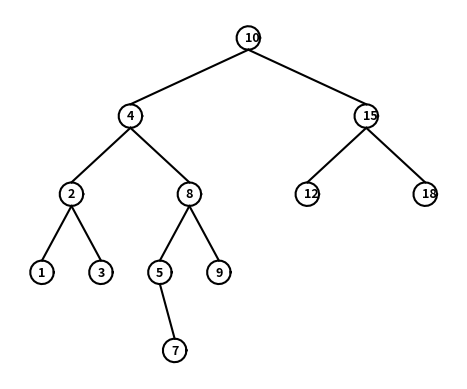

Recreate this plot in Python. (Note: this script raises an exception after producing the figure.)
"""
[redacted]
Class : CS 2302 
Date Modified: March 8, 2019 
[redacted]
Assingment: Lab 3 Binary Search Tress
[redacted]
Purpose: to implement various algorithms and methods to fully understand the
process of how a Binary Search Tree works.
"""
#Imports various tools to help us plot the binary tree to be used in this lab
import matplotlib.pyplot as plt
import numpy as np
import math 

class BST(object):
    # Constructor
    def __init__(self, item, left=None, right=None):  
        self.item = item
        self.left = left 
        self.right = right
        
#This method creates the circle to be used when plotting the binary tree       
def circle(center,radius): 
    n = int(4*radius*math.pi)
    t = np.linspace(0,6.3,n)
    y = center[1]+radius*np.sin(t)
    x = center[0]+radius*np.cos(t)
    return x,y 

#This method plots the circles that will be shown when printing the binary search tree
def drawCircles(ax,center,r): 
    x,y = circle(center,r)  
    ax.plot(x,y,color='k') 
     
#Method that inserts items into a binary tree
def Insert(T,i):
    #If T is none, insert item i. This will be the root
    if T == None:
        T =  BST(i)
    #If the current item is less than item i, insert on the left branch   
    elif T.item > i:
        T.left = Insert(T.left,i)
    #If the current item is greater than item i, insert on the right branch
    else:
        T.right = Insert(T.right,i)
    #Return Tree T
    return T
    
# Prints items in BST in ascending order     
def InOrder(T):
    if T is not None:
        InOrder(T.left)
        print(T.item,end = ' ')
        InOrder(T.right)

# Prints items and structure of BST  
def InOrderD(T,space):
    if T is not None:
        InOrderD(T.right,space+'   ')
        print(space,T.item)
        InOrderD(T.left,space+'   ')
        
#Method that takes in a list Z, and returns a balanced list to be used to create a balanced tree
def balancedTree(Z):   
    #If the list Z is not None
    if Z: 
        #Term median will be the node to keep track that the tree is currently being balanced
        median = len(Z) // 2
        T = BST(Z[median])
        #Will insert the left sub-tree
        T.left = balancedTree(Z[:median])
        #Will insert the left sub-tree
        T.right = balancedTree(Z[median+1:])
        #Returns the new list T
        return T 

# Returns smallest item in BST. Returns None if T is None    
def SmallestL(T):
    if T is None:
        return None
    while T.left is not None:
        T = T.left
    return T   

# Returns smallest item in BST. Error if T is None 
def Smallest(T):
    if T.left is None:
        return T
    else:
        return Smallest(T.left)
    
# Returns largest item in BST. Error if T is None
def Largest(T):
    if T.right is None:
        return T
    else:
        return Largest(T.right)

#Method that will print the binary tree in its full shape, including its circles, branches, and numbers
def drawTree(ax,dx,dy,n,s,T):
    #While T is not None
    if T != None:
        #Draws the circles that will be used
        drawCircles(ax,[dx,dy],1.6)
        #Contains the info on the current item it is being printed
        ax.text(dx-.5, dy-.5, T.item, size=9, weight='bold')
        #If T has a left child, then it will plot the left branch
        if T.right != None:
            ax.plot([dx,dx+(2**n)],[dy-1.6,dy-s], color='k')
            drawTree(ax,dx+(2**n),dy-s-1.6,n-1,s,T.right)
        #If T has a left child, then it will plot the left branch
        if T.left != None:
            ax.plot([dx,dx-(2**n)],[dy-1.6,dy-s], color='k')  
            drawTree(ax,dx-(2**n),dy-s-1.6,n-1,s,T.left)
        
            
# Returns the address of k in the Binary Tree, or None if k is not in the tree. This version is also iterative, meaning it will point out the current steps that it is doing         
def Find(T,k):
    #If T is empty, it will return none. This also checks if the item was not found
    if T is None:
        return None
    #Prints current item
    print('Current Node = ',T.item)
    #If T is none, it will return the node
    if T is None:
        print('Current Node is None, returning Node')
        return T
    #If T equals k, it will return T
    elif T.item == k:
        print('Current Node equals',k,', returning Node')
        return T
    #If the item is less than k, it will return to find the item on the right branch
    elif T.item<k:
        print('Item is less than',k,', moving to the right child')
        return Find(T.right,k)
    #If the item is greater than k, it will return to find the item on the left branch
    elif T.item>k:
        print('Item is greater than',k,', moving to the left child')
        return Find(T.left,k)
    #If none of the above, it will return None
    else:
        return None

#Method that extracts the data of a list, and 
def extractTree(T, L):
    #While T is not None
    if T != None:
        #Checks through every item in a tree on the left side
        extractTree(T.left, L)
        #Adds a new item to L before returning
        L += [T.item]
        #Checks through every item in a tree on the right side
        extractTree(T.right, L)
        
#Method that prints all of the items located in a particular depth of the Binary Tree. For example, k = 0 will return all the items located in depth 0      
def printDepth(T, k):
    #While T is not None
    if T != None:
        #At depth 0
        if k == 0:
            #Prints the item at depth 0
            print(T.item, end=" ")
        else:
            #Passes through all of the node at the level 'k' on the left and right side
            printDepth(T.left, k-1)
            printDepth(T.right, k-1) 
            
#Method that finds an item in the Binary Tree and prints the item, if it wasnt found, i will indicate so.            
def FindAndPrint(T,k):
    #Sends variable f to method Find, which will try to locate item k in the current Tree
    f = Find(T,k)
    #If find doesnt return none, the item was found
    if f is not None:
        print(f.item,'was found')
    #If None was returned, the item is not in the tree
    else:
        print(k,'was not found')
    
# Code to test the functions above
#Sets a new Empty tree caled T
T = None
#Sets a new list called A. The numbers being used are the ones described in the Lab Assignment for Lab 3
A = [10, 4, 15, 8, 2, 3, 1, 9, 5, 7, 12, 18]
#Prints the initial List that will be used in the program
print('Current List: ')
print(A)
#Inserts the content of the List into the tree T
for a in A:
    T = Insert(T,a)
print('Smallest leaf in the list is: ')
print(SmallestL(T).item)
print('Smallest item in the list is: ')
print(Smallest(T).item)
print('Largest item in the list is: ')
print(Largest(T).item)    

#Task 1
#Prints the binary tree using mathplotlib so it displays like that in the Lab Assignment
print('Printing Binary Tree: ')
fig, ax = plt.subplots()    
drawTree(ax,0,0,4,9,T) 
ax.set_aspect(1.0)
ax.axis('off')
plt.show()

#Task 2
#Starts the Iterative Search Operation with two numbers that the User can input to check the output
print('Search Operation begin!')
k1 = int(input('Which is the first number you want to look for in the tree?'))
FindAndPrint(T,k1)
k2 = int(input('Which is the second number you want to look for in the tree?'))
FindAndPrint(T,k2)
print()

#Task 3
#Makes a duplicate of list A and then proceeds to create a new balanced tree on the input of that list
#Copies List A to Z to keep the original list. List Z will be sent to method Balance
Z = A
#Sends list Z to method balancedTree so it can be balanced before it is printed
print('Balancing tree')
S = balancedTree(Z)
#Prints the balanced tree in the form of task 1. All of the preferences are still intact
print('Printing Balanced Binary Tree: ')
fig, ax = plt.subplots()    
drawTree(ax,0,0,4,9,S) 
ax.set_aspect(1.0)
ax.axis('off')
plt.show()

#Task 4 
#A_copy is new list that will extract the data of T and will print a sorted list to the user
A_copy = []
print('Extracting data')
extractTree(T, A_copy)
print('Printing extracted data, here is your new list:', A_copy)
print()

#Task 5 
#Prints the depth of a particular Binary Tree. The current tree we have righ now has a depth of 4, hence we print the four depths of the tree
#Prints at depth 0
print('Keys at depth 0:', end=' ')
printDepth(T,0)
print()
#Prints at depth 1
print('Keys at depth 1:', end=' ')
printDepth(T,1)
print()
#Prints at depth 2
print('Keys at depth 2:', end=' ')
printDepth(T,2)
print()
#Prints at depth 3
print('Keys at depth 3:', end=' ')
printDepth(T,3)
print()
#Prints at depth 4
print('Keys at depth 4:', end=' ')
printDepth(T,4)